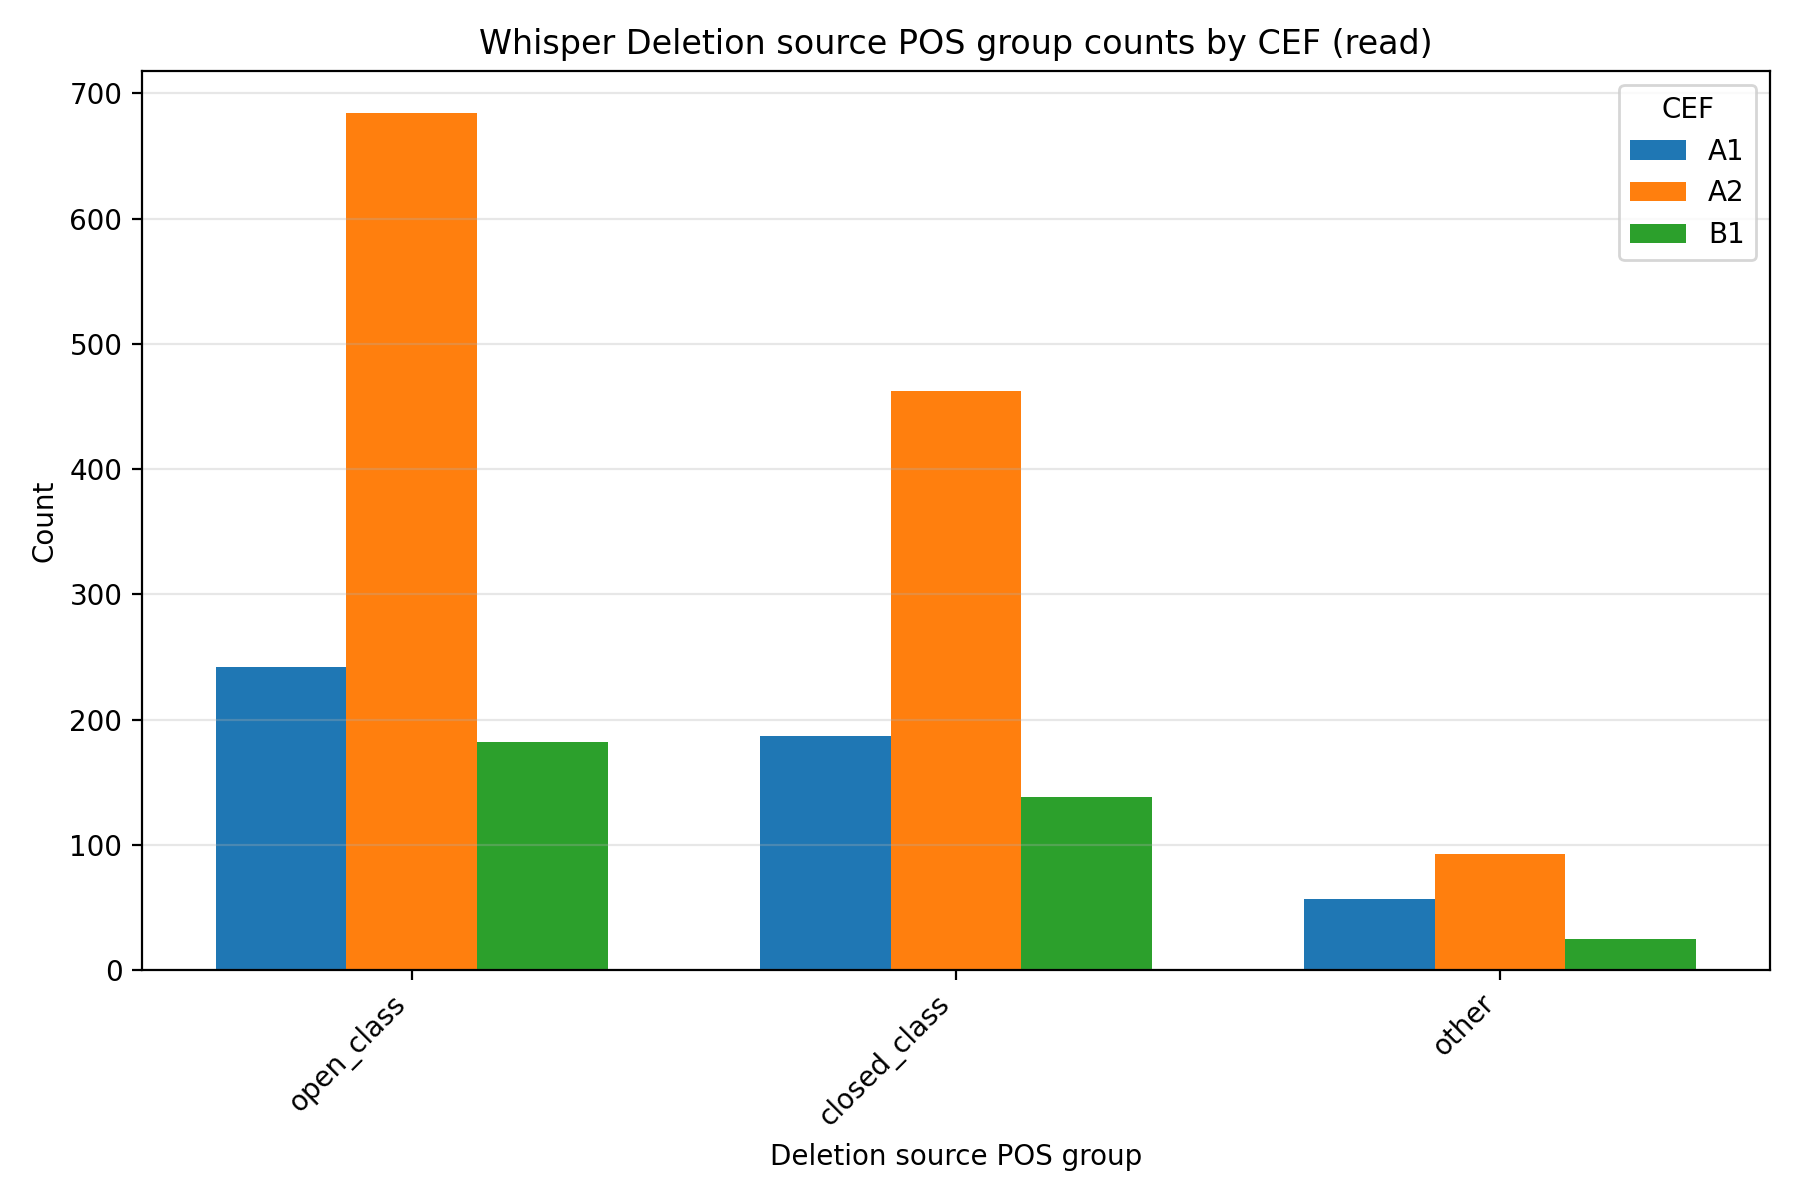

Values plotted in this chart, from the file beside it:
speech, model, cef, source_pos_category, count, percentage
read, whisper, A1, open_class, 242, 49.79
read, whisper, A1, closed_class, 187, 38.48
read, whisper, A1, other, 57, 11.73
read, whisper, A2, open_class, 684, 55.21
read, whisper, A2, closed_class, 462, 37.29
read, whisper, A2, other, 93, 7.506
read, whisper, B1, open_class, 182, 52.75
read, whisper, B1, closed_class, 138, 40.0
read, whisper, B1, other, 25, 7.246
